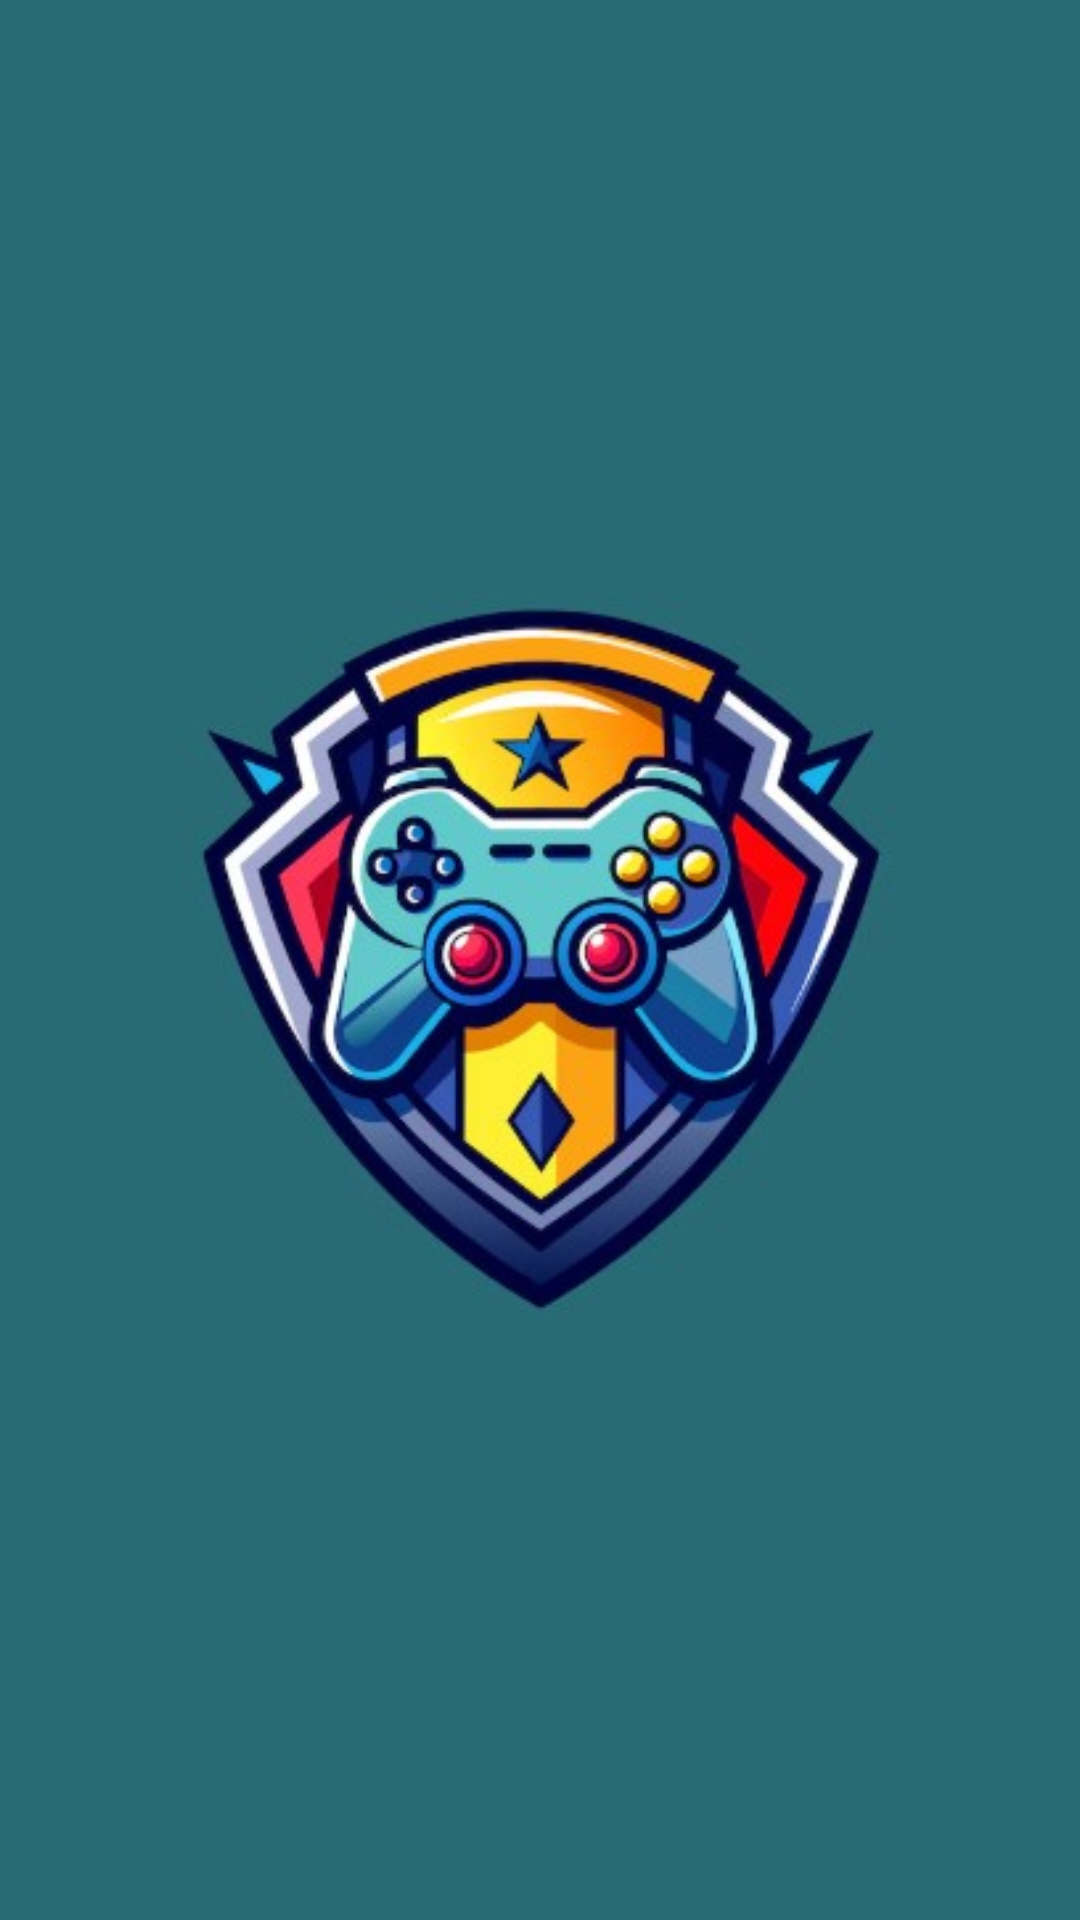

Here is an Android app screen rendered from its layout file. Give the layout XML and the strings, colors and styles it references.
<!-- AndroidManifest.xml: application theme Theme.ColorMatchingGame -->
<!-- res/layout/activity_splash.xml -->
<?xml version="1.0" encoding="utf-8"?>
<LinearLayout xmlns:android="http://schemas.android.com/apk/res/android"
    xmlns:app="http://schemas.android.com/apk/res-auto"
    xmlns:tools="http://schemas.android.com/tools"
    android:id="@+id/main"
    android:layout_width="match_parent"
    android:layout_height="match_parent"
    android:gravity="center"
    android:orientation="vertical"
    android:padding="16dp"
    android:background="#286B74"
    tools:context=".SplashActivity">
    <ImageView
        android:id="@+id/logoImageView"
        android:layout_width="wrap_content"
        android:layout_height="wrap_content"
        android:src="@drawable/logo"
        android:contentDescription="@null" />
</LinearLayout>
<!-- resources referenced by this layout -->
<resources>
  <!-- drawable logo: jpg bitmap (drawable, 29223 bytes) -->
  <style name="Theme.ColorMatchingGame" parent="Base.Theme.ColorMatchingGame" />
  <style name="Base.Theme.ColorMatchingGame" parent="Theme.Material3.DayNight.NoActionBar">
          
          
      </style>
</resources>
